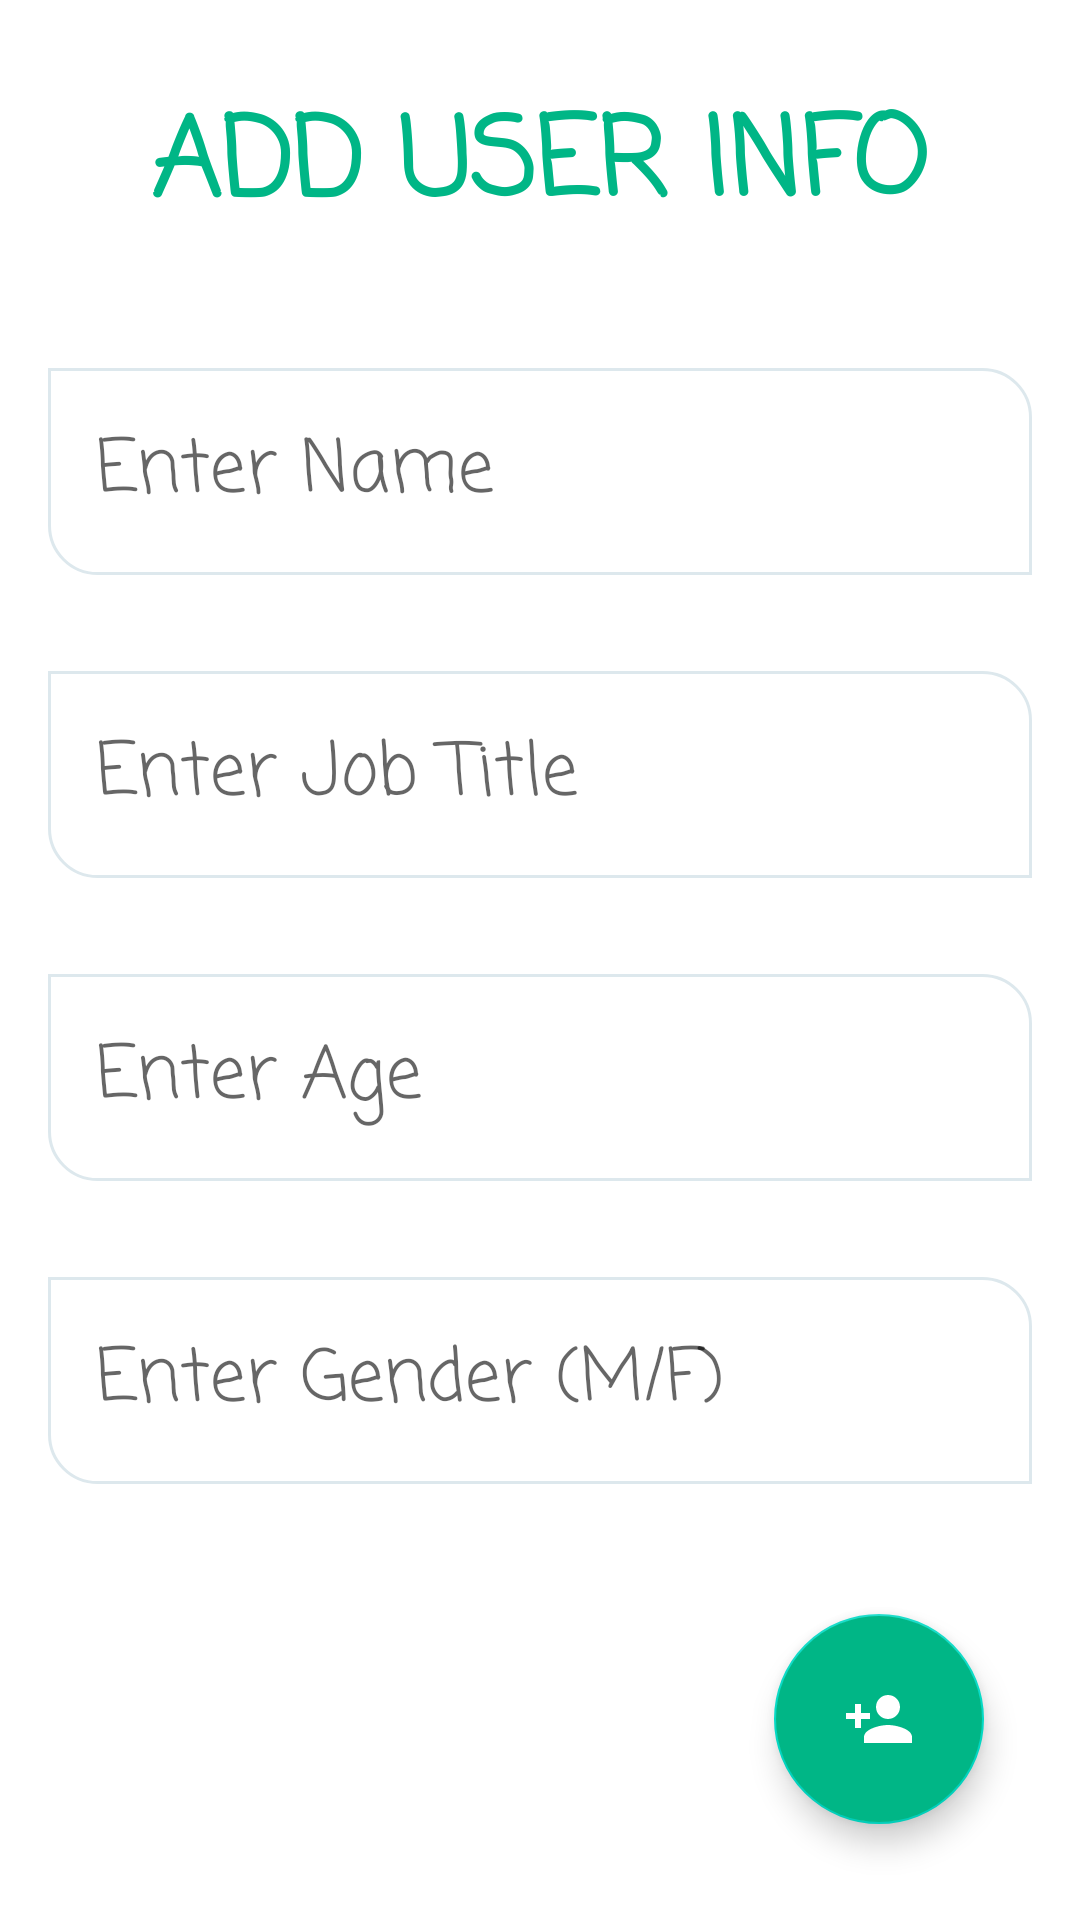

Android layout source for this screen:
<!-- AndroidManifest.xml: application theme Theme.MadarTask -->
<!-- res/layout/fragment_save.xml -->
<?xml version="1.0" encoding="utf-8"?>
<androidx.constraintlayout.widget.ConstraintLayout xmlns:android="http://schemas.android.com/apk/res/android"
    xmlns:app="http://schemas.android.com/apk/res-auto"
    xmlns:tools="http://schemas.android.com/tools"
    android:id="@+id/rootView"
    android:layout_width="match_parent"
    android:layout_height="match_parent">


    <EditText
        android:id="@+id/nameEditText"
        android:layout_width="0dp"
        android:layout_height="wrap_content"
        android:layout_margin="@dimen/_16dp"
        android:background="@drawable/shape_et"
        android:drawableStart="@drawable/ic_edit"
        android:drawablePadding="@dimen/_16dp"
        android:fontFamily="casual"
        android:hint="@string/enter_name"
        android:inputType="textPersonName"
        android:padding="@dimen/_16dp"
        android:textSize="@dimen/_24sp"
        app:layout_constraintBottom_toTopOf="@+id/jobTitleEditText"
        app:layout_constraintEnd_toEndOf="parent"
        app:layout_constraintStart_toStartOf="parent"
        app:layout_constraintTop_toBottomOf="@+id/textView"
        app:layout_constraintVertical_chainStyle="spread" />

    <EditText
        android:id="@+id/jobTitleEditText"
        android:layout_width="0dp"
        android:layout_height="wrap_content"
        android:layout_margin="@dimen/_16dp"
        android:background="@drawable/shape_et"
        android:drawableStart="@drawable/ic_edit"
        android:drawablePadding="@dimen/_16dp"
        android:fontFamily="casual"
        android:hint="@string/enter_job_title"
        android:inputType="textPersonName"
        android:padding="@dimen/_16dp"
        android:textSize="@dimen/_24sp"
        app:layout_constraintBottom_toTopOf="@+id/ageEditText"
        app:layout_constraintEnd_toEndOf="parent"
        app:layout_constraintStart_toStartOf="parent"
        app:layout_constraintTop_toBottomOf="@+id/nameEditText" />

    <EditText
        android:id="@+id/ageEditText"
        android:layout_width="0dp"
        android:layout_height="wrap_content"
        android:layout_margin="@dimen/_16dp"
        android:background="@drawable/shape_et"
        android:drawableStart="@drawable/ic_edit"
        android:drawablePadding="@dimen/_16dp"
        android:fontFamily="casual"
        android:hint="@string/enter_age"
        android:inputType="number"
        android:padding="@dimen/_16dp"
        android:textSize="@dimen/_24sp"
        app:layout_constraintBottom_toTopOf="@+id/genderEditText"
        app:layout_constraintEnd_toEndOf="parent"
        app:layout_constraintStart_toStartOf="parent"
        app:layout_constraintTop_toBottomOf="@+id/jobTitleEditText" />

    <EditText
        android:id="@+id/genderEditText"
        android:layout_width="0dp"
        android:layout_height="wrap_content"
        android:layout_margin="@dimen/_16dp"
        android:background="@drawable/shape_et"
        android:drawableStart="@drawable/ic_edit"
        android:drawablePadding="@dimen/_16dp"
        android:fontFamily="casual"
        android:hint="@string/enter_gender_m_f"
        android:inputType="textPersonName"
        android:padding="@dimen/_16dp"
        android:textSize="@dimen/_24sp"
        app:layout_constraintBottom_toTopOf="@+id/addFloatingActionButton"
        app:layout_constraintEnd_toEndOf="parent"
        app:layout_constraintHorizontal_bias="0.5"
        app:layout_constraintStart_toStartOf="parent"
        app:layout_constraintTop_toBottomOf="@+id/ageEditText" />


    <com.google.android.material.floatingactionbutton.FloatingActionButton
        android:id="@+id/addFloatingActionButton"
        android:layout_width="wrap_content"
        android:layout_height="wrap_content"
        android:layout_marginEnd="@dimen/_32dp"
        android:layout_marginBottom="@dimen/_32dp"
        android:backgroundTint="@color/purple_700"
        android:clickable="true"
        android:tintMode="@color/white"
        app:fabCustomSize="70dp"
        app:layout_constraintBottom_toBottomOf="parent"
        app:layout_constraintEnd_toEndOf="parent"
        app:srcCompat="@drawable/ic_person_add" />

    <TextView
        android:id="@+id/textView"
        android:layout_width="wrap_content"
        android:layout_height="wrap_content"
        android:layout_marginBottom="24dp"
        android:fontFamily="casual"
        android:text="@string/add_user_info"
        android:textColor="@color/purple_700"
        android:textSize="36sp"
        android:textStyle="bold"
        app:layout_constraintBottom_toTopOf="@+id/nameEditText"
        app:layout_constraintEnd_toEndOf="parent"
        app:layout_constraintHorizontal_bias="0.5"
        app:layout_constraintStart_toStartOf="parent"
        app:layout_constraintTop_toTopOf="parent"
        app:layout_constraintVertical_chainStyle="packed" />
</androidx.constraintlayout.widget.ConstraintLayout>
<!-- resources referenced by this layout -->
<resources>
  <color name="purple_700">#00b686</color>
  <color name="white">#FFFFFFFF</color>
  <dimen name="_16dp">16dp</dimen>
  <dimen name="_24sp">24sp</dimen>
  <dimen name="_32dp">32dp</dimen>
  <!-- drawable ic_person_add (drawable-v24) -->
  <vector xmlns:android="http://schemas.android.com/apk/res/android"
      android:width="24dp"
      android:height="24dp"
      android:viewportWidth="24"
      android:viewportHeight="24"
      android:tint="@color/purple_700">
    <path
        android:fillColor="@android:color/white"
        android:pathData="M15,12c2.21,0 4,-1.79 4,-4s-1.79,-4 -4,-4 -4,1.79 -4,4 1.79,4 4,4zM6,10L6,7L4,7v3L1,10v2h3v3h2v-3h3v-2L6,10zM15,14c-2.67,0 -8,1.34 -8,4v2h16v-2c0,-2.66 -5.33,-4 -8,-4z"/>
  </vector>
  <!-- drawable shape_et (drawable-v24) -->
  <?xml version="1.0" encoding="utf-8"?>
  <selector xmlns:android="http://schemas.android.com/apk/res/android">
  <item android:state_enabled="true"
      android:state_focused="true">
      <shape android:padding="10dp" android:shape="rectangle">
          <stroke android:width="2dp" android:color="@color/purple_700" />
          <corners android:bottomRightRadius="16dp" android:topLeftRadius="16dp"/>
      </shape>
  </item>
  <item android:state_enabled="false">
      <shape android:padding="10dp"
          android:shape="rectangle">
          <stroke android:color="#DDE8ED" android:width="1dp"/>
          <corners android:bottomLeftRadius="16dp" android:topRightRadius="16dp" />
      </shape>
  </item>
  </selector>
  <string name="add_user_info">ADD USER INFO</string>
  <string name="enter_age">Enter Age</string>
  <string name="enter_gender_m_f">Enter Gender (M/F)</string>
  <string name="enter_job_title">Enter Job Title</string>
  <string name="enter_name">Enter Name</string>
  <style name="Theme.MadarTask" parent="Theme.MaterialComponents.DayNight.DarkActionBar">
          
          <item name="colorPrimary">@color/purple_500</item>
          <item name="colorPrimaryVariant">@color/purple_700</item>
          <item name="colorOnPrimary">@color/white</item>
          
          <item name="colorSecondary">@color/teal_200</item>
          <item name="colorSecondaryVariant">@color/teal_700</item>
          <item name="colorOnSecondary">@color/black</item>
          
          <item name="android:statusBarColor" tools:targetApi="l">?attr/colorPrimaryVariant</item>
          
      </style>
  <color name="purple_500">#1de9b6</color>
  <color name="teal_200">#FF03DAC5</color>
  <color name="teal_700">#FF018786</color>
  <color name="black">#FF000000</color>
</resources>
